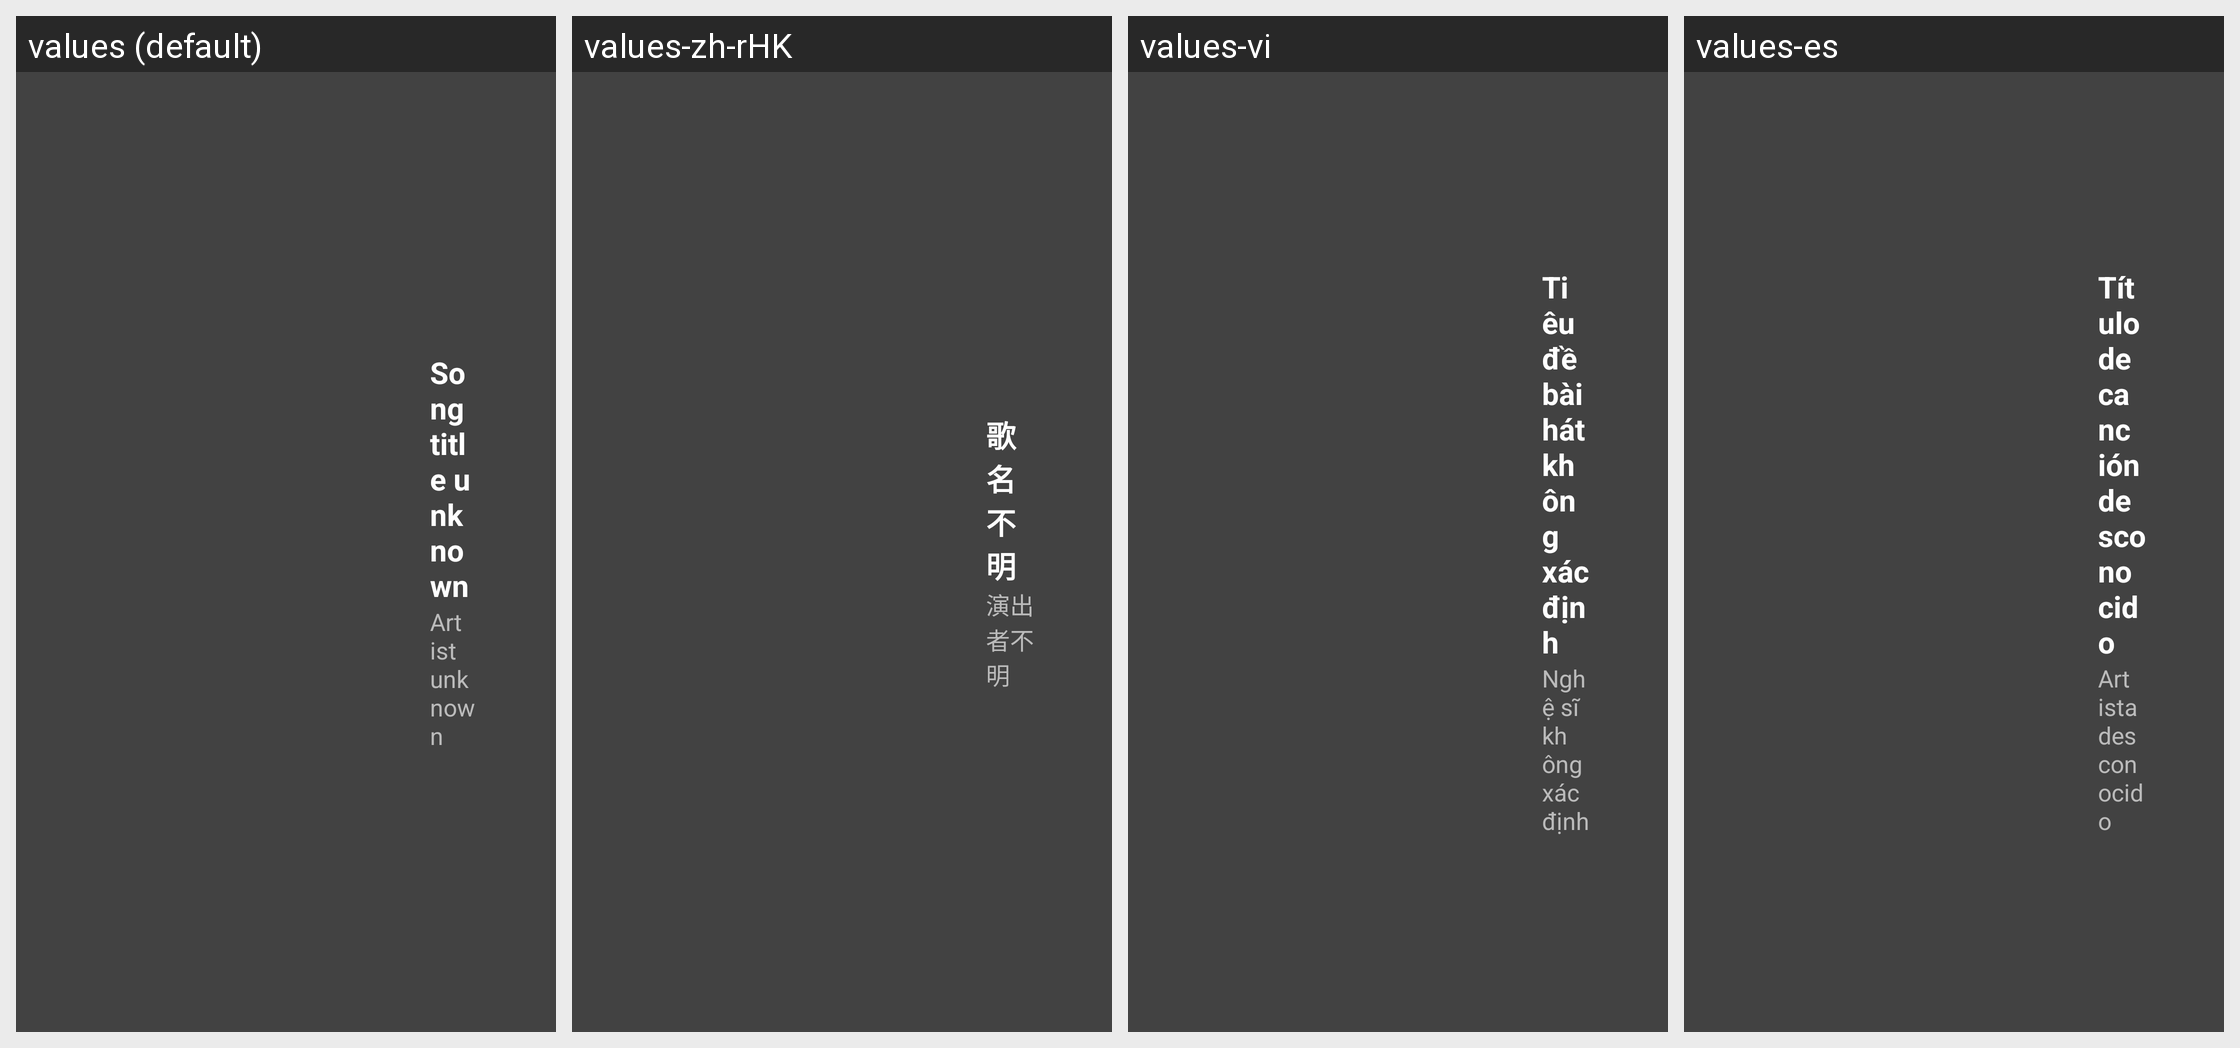

Translations of the strings shown on this Android screen, per locale in the grid:
Android screen res/layout/media2_widget_music_with_title_landscape.xml rendered under 4 locales, left to right: values (default), values-zh-rHK, values-vi, values-es. Device: Nexus 5 (rendered at 1080×1920; each locale shown at half size, 540×960, under a caption strip naming it); theme theme.
Other locales in the repository, not shown: values-af, values-ar, values-as, values-az, values-be, values-bn, values-bs, values-ca, values-cs, values-de, values-el, values-en-rGB, values-et, values-eu, values-fr, values-gl, values-hi, values-in, values-is, values-it, values-iw, values-ka, values-kk, values-km, values-lo, values-lv, values-mk, values-ms, values-nb, values-nl, values-pt-rBR, values-si, values-sr, values-sv, values-te, values-th, values-tl, values-tr, values-uk, values-ur, values-zh-rCN.
Strings drawn on this screen, with the default value and each locale's value (text and hints the layout hard-codes, and strings that could not be matched under every locale, appear in the picture but are not listed):

mcv2_music_title_unknown_text
  values: Song title unknown
  values-zh-rHK: 歌名不明
  values-vi: Tiêu đề bài hát không xác định
  values-es: Título de canción desconocido

mcv2_music_artist_unknown_text
  values: Artist unknown
  values-zh-rHK: 演出者不明
  values-vi: Nghệ sĩ không xác định
  values-es: Artista desconocido
